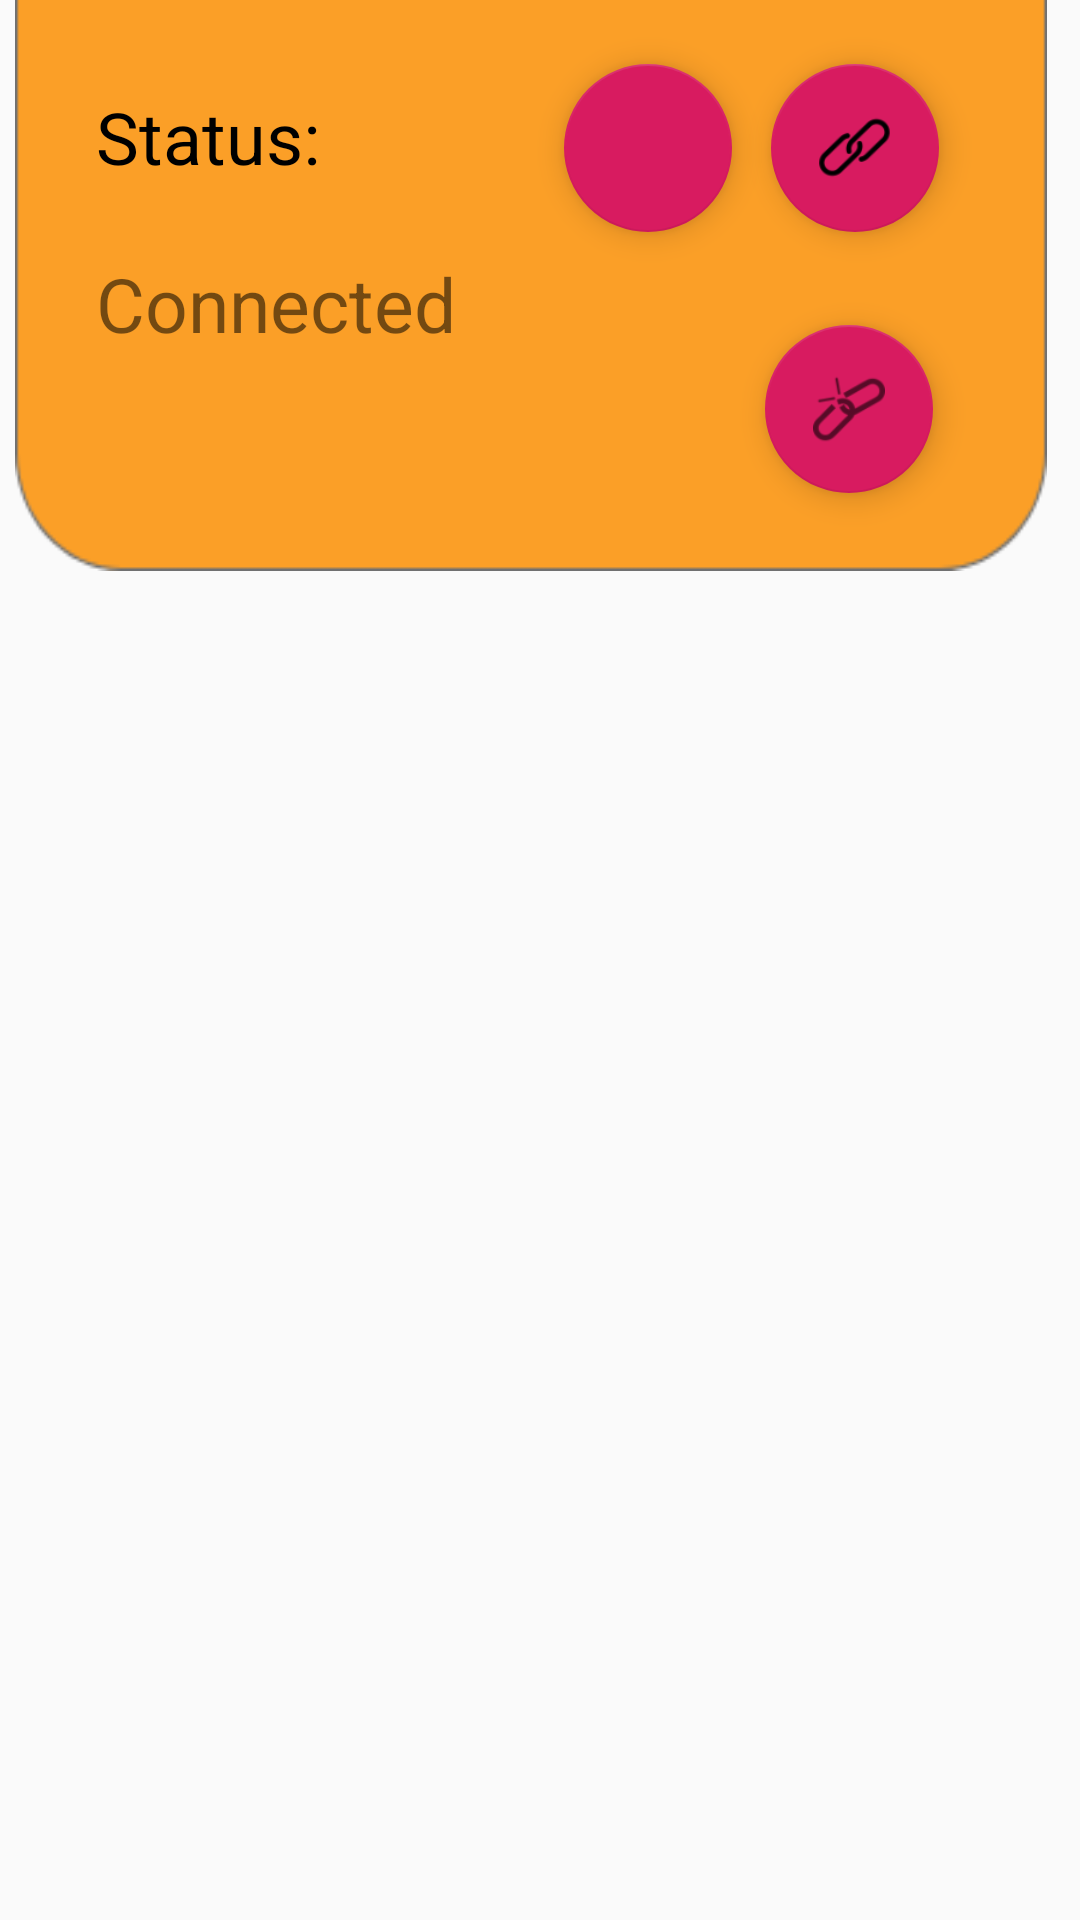

The Android layout XML behind this screen, and the referenced resources:
<!-- AndroidManifest.xml: application theme AppTheme -->
<!-- res/layout/activity_iotactivity.xml -->
<?xml version="1.0" encoding="utf-8"?>
<LinearLayout xmlns:android="http://schemas.android.com/apk/res/android"
    xmlns:app="http://schemas.android.com/apk/res-auto"
    android:layout_width="match_parent"
    android:layout_height="match_parent"
    android:gravity="center_horizontal"
    android:orientation="vertical"
    android:padding="0dp" >




        <RelativeLayout
            android:id="@+id/page_iotactivity_ek1"
            android:layout_width="match_parent"
            android:layout_height="wrap_content"
            android:layout_alignParentEnd="true"
            android:layout_marginTop="-2dp"
            android:layout_marginEnd="0dp">

            <View
                android:id="@+id/rectangle_6"
                android:layout_width="wrap_content"
                android:layout_height="192dp"
                android:layout_alignParentStart="true"
                android:layout_alignParentEnd="true"
                android:layout_marginStart="5dp"
                android:layout_marginLeft="0dp"
                android:layout_marginTop="0dp"
                android:layout_marginEnd="11dp"
                android:background="@drawable/intersection_2" />


            <TextView
                android:id="@+id/status_"
                android:layout_width="166dp"
                android:layout_height="38dp"

                android:layout_alignParentStart="true"
                android:layout_alignParentTop="true"
                android:layout_marginStart="32dp"
                android:layout_marginTop="31dp"
                android:layout_marginEnd="23dp"
                android:layout_toStartOf="@+id/btAdd"
                android:fontFamily="Roboto"
                android:text="@string/status__string"
                android:textColor="@color/status__color"
                android:textSize="24sp" />

            <TextView
                android:id="@+id/connected"
                android:layout_width="169dp"
                android:layout_height="90dp"
                android:layout_below="@+id/status_"
                android:layout_alignParentStart="true"
                android:layout_marginStart="32dp"
                android:layout_marginLeft="31dp"
                android:layout_marginTop="17dp"
                android:fontFamily="Roboto"
                android:text="@string/connected_string"
                android:textSize="25sp" />

            <com.google.android.material.floatingactionbutton.FloatingActionButton
                android:id="@+id/btconnect"
                android:layout_width="wrap_content"
                android:layout_height="wrap_content"
                android:layout_alignEnd="@+id/rectangle_6"
                android:layout_alignParentTop="true"
                android:layout_marginTop="23dp"
                android:layout_marginEnd="36dp"
                android:clickable="true"
                app:srcCompat="@drawable/link" />

            <com.google.android.material.floatingactionbutton.FloatingActionButton
                android:id="@+id/btdisconnect"
                android:layout_width="wrap_content"
                android:layout_height="wrap_content"
                android:layout_below="@+id/btconnect"
                android:layout_alignEnd="@+id/rectangle_6"
                android:layout_marginTop="31dp"
                android:layout_marginEnd="38dp"
                android:clickable="true"
                app:srcCompat="@drawable/disconnected_chains" />

            <com.google.android.material.floatingactionbutton.FloatingActionButton
                android:id="@+id/btAdd"
                android:layout_width="wrap_content"
                android:layout_height="wrap_content"
                android:layout_above="@+id/btdisconnect"
                android:layout_marginEnd="13dp"
                android:layout_marginBottom="0dp"
                android:layout_toStartOf="@+id/btconnect"
                android:clickable="true"
                app:srcCompat="@drawable/ic_baseline_add_24" />

        </RelativeLayout>



    <RelativeLayout
        android:layout_width="match_parent"
        android:layout_height="wrap_content">

        <androidx.recyclerview.widget.RecyclerView
            android:id="@+id/recyclerview"
            android:layout_width="match_parent"
            android:layout_height="match_parent">

        </androidx.recyclerview.widget.RecyclerView>

    </RelativeLayout>

</LinearLayout>
<!-- resources referenced by this layout -->
<resources>
  <color name="status__color">#000000</color>
  <!-- drawable disconnected_chains: png bitmap (drawable, 2492 bytes) -->
  <!-- drawable intersection_2: png bitmap (drawable, 3612 bytes) -->
  <!-- drawable link: png bitmap (drawable, 2454 bytes) -->
  <string name="connected_string">Connected</string>
  <string name="status__string">Status:</string>
  <style name="AppTheme" parent="Theme.AppCompat.Light.NoActionBar">
  		<item name="colorPrimary">@color/colorPrimary</item>
  		<item name="colorPrimaryDark">@color/colorPrimaryDark</item>
  		<item name="colorAccent">@color/colorAccent</item>
  	</style>
  <color name="colorPrimary">#008577</color>
  <color name="colorPrimaryDark">#00574B</color>
  <color name="colorAccent">#D81B60</color>
</resources>
